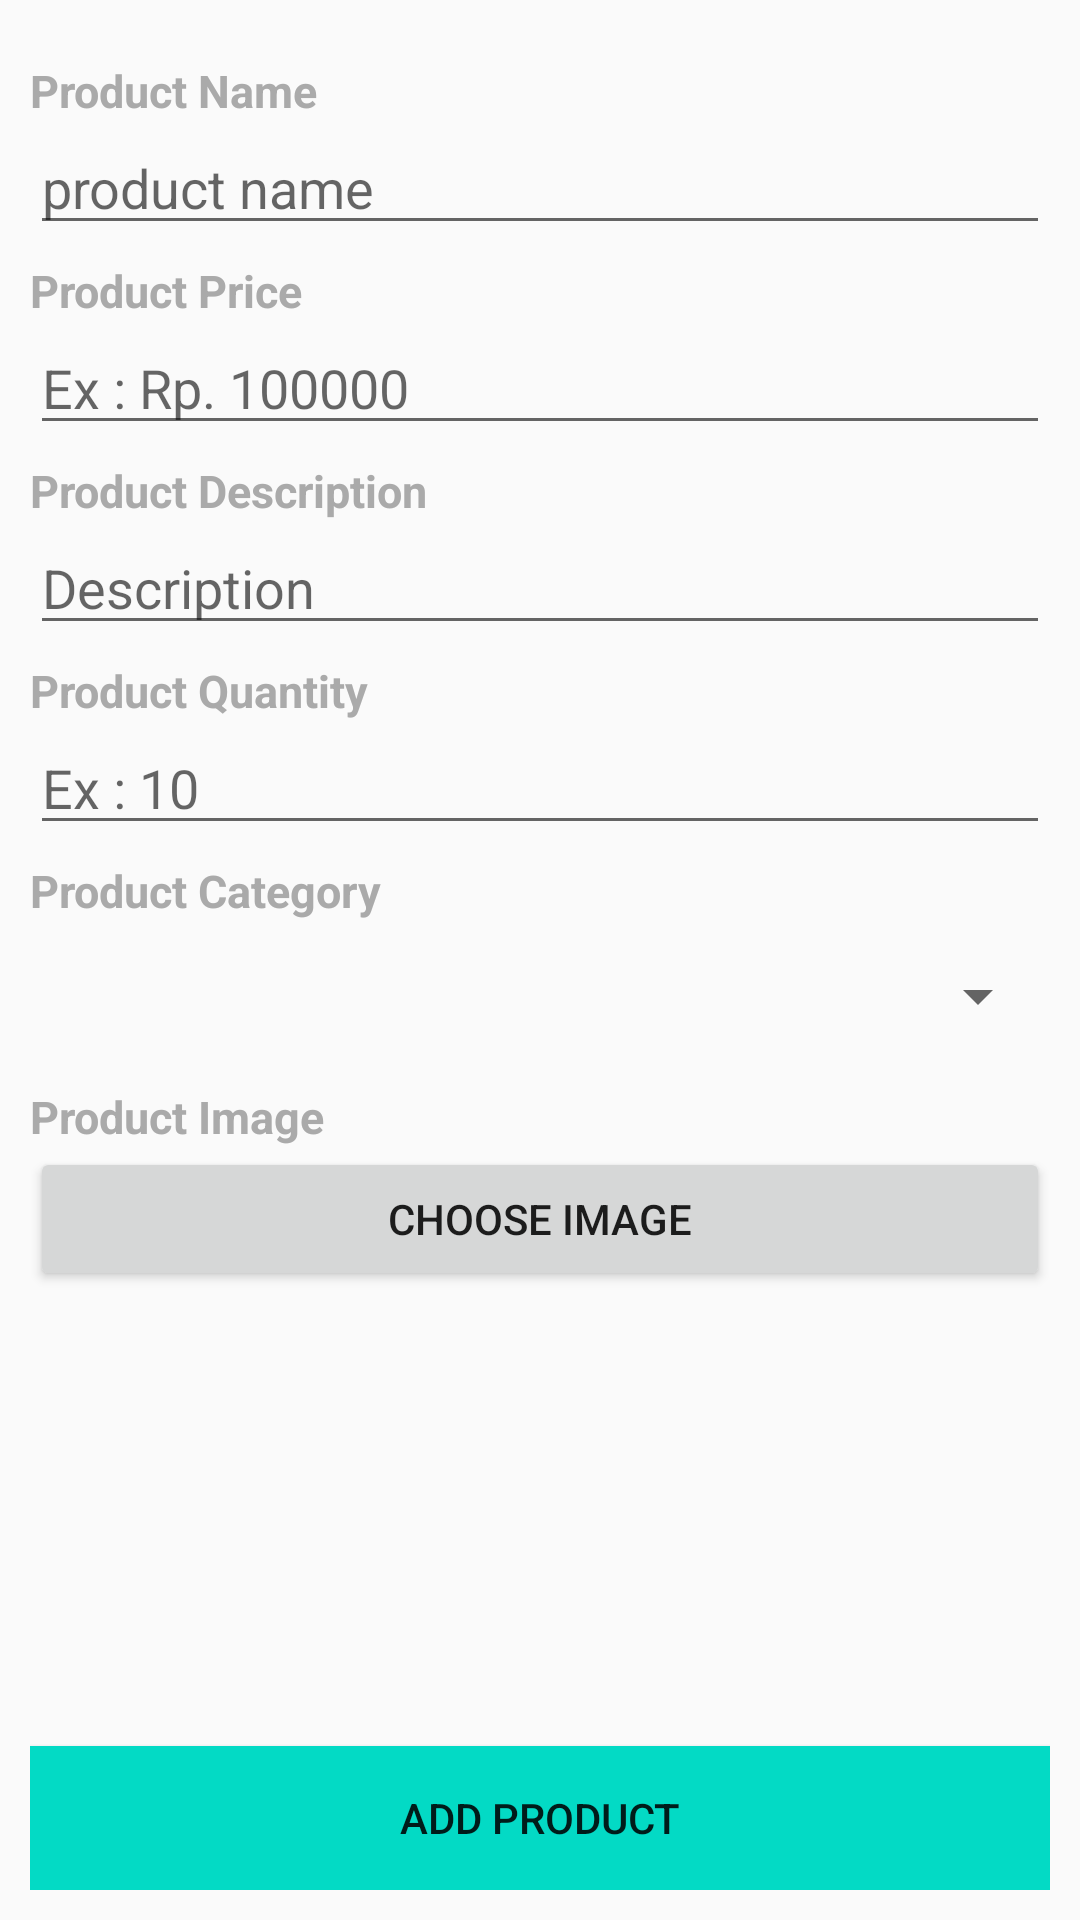

Here is an Android app screen rendered from its layout file. Give the layout XML and the strings, colors and styles it references.
<!-- AndroidManifest.xml: application theme AppTheme -->
<!-- res/layout/activity_add_product.xml -->
<?xml version="1.0" encoding="utf-8"?>
<androidx.constraintlayout.widget.ConstraintLayout xmlns:android="http://schemas.android.com/apk/res/android"
    xmlns:app="http://schemas.android.com/apk/res-auto"
    xmlns:tools="http://schemas.android.com/tools"
    android:layout_width="match_parent"
    android:layout_height="match_parent"
    android:padding="10dp"
    tools:context=".AddProduct">
<ScrollView
    android:layout_width="match_parent"
    android:layout_height="0dp"
    app:layout_constraintTop_toTopOf="parent"
    app:layout_constraintBottom_toTopOf="@id/btn_add_item"
    android:paddingTop="10dp"
    >

    <androidx.appcompat.widget.LinearLayoutCompat
        android:layout_width="match_parent"
        android:layout_height="wrap_content"
        android:orientation="vertical">
        <androidx.appcompat.widget.LinearLayoutCompat
            android:layout_width="match_parent"
            android:layout_height="wrap_content"
            android:orientation="vertical"
            android:layout_marginBottom="5dp"
            >
            <TextView
                android:layout_width="match_parent"
                android:layout_height="wrap_content"
                android:gravity="left"
                android:text="Product Name"
                android:textSize="15sp"
                android:textStyle="bold"
                android:textColor="@android:color/darker_gray"/>
            <EditText
                android:id="@+id/input_item_name"
                android:layout_width="match_parent"
                android:layout_height="wrap_content"
                android:hint="product name"/>


        </androidx.appcompat.widget.LinearLayoutCompat>

        <androidx.appcompat.widget.LinearLayoutCompat
            android:layout_width="match_parent"
            android:layout_height="wrap_content"
            android:orientation="vertical"
            android:layout_marginBottom="5dp"
            >
            <TextView
                android:layout_width="match_parent"
                android:layout_height="wrap_content"
                android:gravity="left"
                android:text="Product Price"
                android:textSize="15sp"
                android:textStyle="bold"
                android:textColor="@android:color/darker_gray"/>
            <EditText
                android:id="@+id/input_item_price"
                android:inputType="number"
                android:layout_width="match_parent"
                android:layout_height="wrap_content"
                android:hint="Ex : Rp. 100000"/>


        </androidx.appcompat.widget.LinearLayoutCompat>
        <androidx.appcompat.widget.LinearLayoutCompat
            android:layout_width="match_parent"
            android:layout_height="wrap_content"
            android:orientation="vertical"
            android:layout_marginBottom="5dp"
            >
            <TextView
                android:layout_width="match_parent"
                android:layout_height="wrap_content"
                android:gravity="left"
                android:text="Product Description"
                android:textSize="15sp"
                android:textStyle="bold"
                android:textColor="@android:color/darker_gray"/>
            <EditText
                android:id="@+id/input_item_desc"
                android:inputType="textMultiLine"
                android:layout_width="match_parent"
                android:layout_height="wrap_content"
                android:hint="Description"
                android:allowUndo="true"
                android:maxLines="10"/>


        </androidx.appcompat.widget.LinearLayoutCompat>

        <androidx.appcompat.widget.LinearLayoutCompat
            android:layout_width="match_parent"
            android:layout_height="wrap_content"
            android:orientation="vertical"
            android:layout_marginBottom="5dp"
            >
            <TextView
                android:layout_width="match_parent"
                android:layout_height="wrap_content"
                android:gravity="left"
                android:text="Product Quantity"
                android:textSize="15sp"
                android:textStyle="bold"
                android:textColor="@android:color/darker_gray"/>
            <EditText
                android:id="@+id/input_item_qty"
                android:inputType="number"
                android:layout_width="match_parent"
                android:layout_height="wrap_content"
                android:hint="Ex : 10"/>


        </androidx.appcompat.widget.LinearLayoutCompat>

        <androidx.appcompat.widget.LinearLayoutCompat
            android:layout_width="match_parent"
            android:layout_height="wrap_content"
            android:orientation="vertical"
            android:layout_marginBottom="5dp"
            >
            <TextView
                android:layout_width="match_parent"
                android:layout_height="wrap_content"
                android:gravity="left"
                android:text="Product Category"
                android:textSize="15sp"
                android:textStyle="bold"
                android:textColor="@android:color/darker_gray"/>
            <androidx.appcompat.widget.AppCompatSpinner
                android:id="@+id/category_dropdown"
                android:layout_width="match_parent"
                android:layout_height="50dp"/>


        </androidx.appcompat.widget.LinearLayoutCompat>

        <androidx.appcompat.widget.LinearLayoutCompat
            android:layout_width="match_parent"
            android:layout_height="wrap_content"
            android:orientation="vertical"
            android:layout_marginBottom="5dp"
            >
            <TextView
                android:layout_width="match_parent"
                android:layout_height="wrap_content"
                android:gravity="left"
                android:text="Product Image"
                android:textSize="15sp"
                android:textStyle="bold"
                android:textColor="@android:color/darker_gray"/>
            <ImageView
                android:id="@+id/image_form_file"
                android:layout_width="match_parent"
                android:layout_height="wrap_content"
                />
            <Button
                android:id="@+id/btn_choose_image"
                android:layout_width="match_parent"
                android:layout_height="wrap_content"
                android:text="Choose Image"/>

        </androidx.appcompat.widget.LinearLayoutCompat>




    </androidx.appcompat.widget.LinearLayoutCompat>


</ScrollView>





    <Button
        android:id="@+id/btn_add_item"
        android:layout_width="match_parent"
        android:layout_height="wrap_content"
        android:background="@color/colorAccent"
        android:text="Add product"
        app:layout_constraintBottom_toBottomOf="parent"/>

</androidx.constraintlayout.widget.ConstraintLayout>
<!-- resources referenced by this layout -->
<resources>
  <style name="AppTheme" parent="Theme.AppCompat.Light.DarkActionBar">
          
          <item name="colorPrimary">@android:color/holo_green_light</item>
          <item name="colorPrimaryDark">@android:color/holo_green_dark</item>
          <item name="colorAccent">@android:color/primary_text_light</item>
      </style>
  <!-- not gathered from this repository: default colours our renderer supplied (Android Studio template values) -->
  <color name="colorAccent">#FF03DAC5</color>
</resources>
